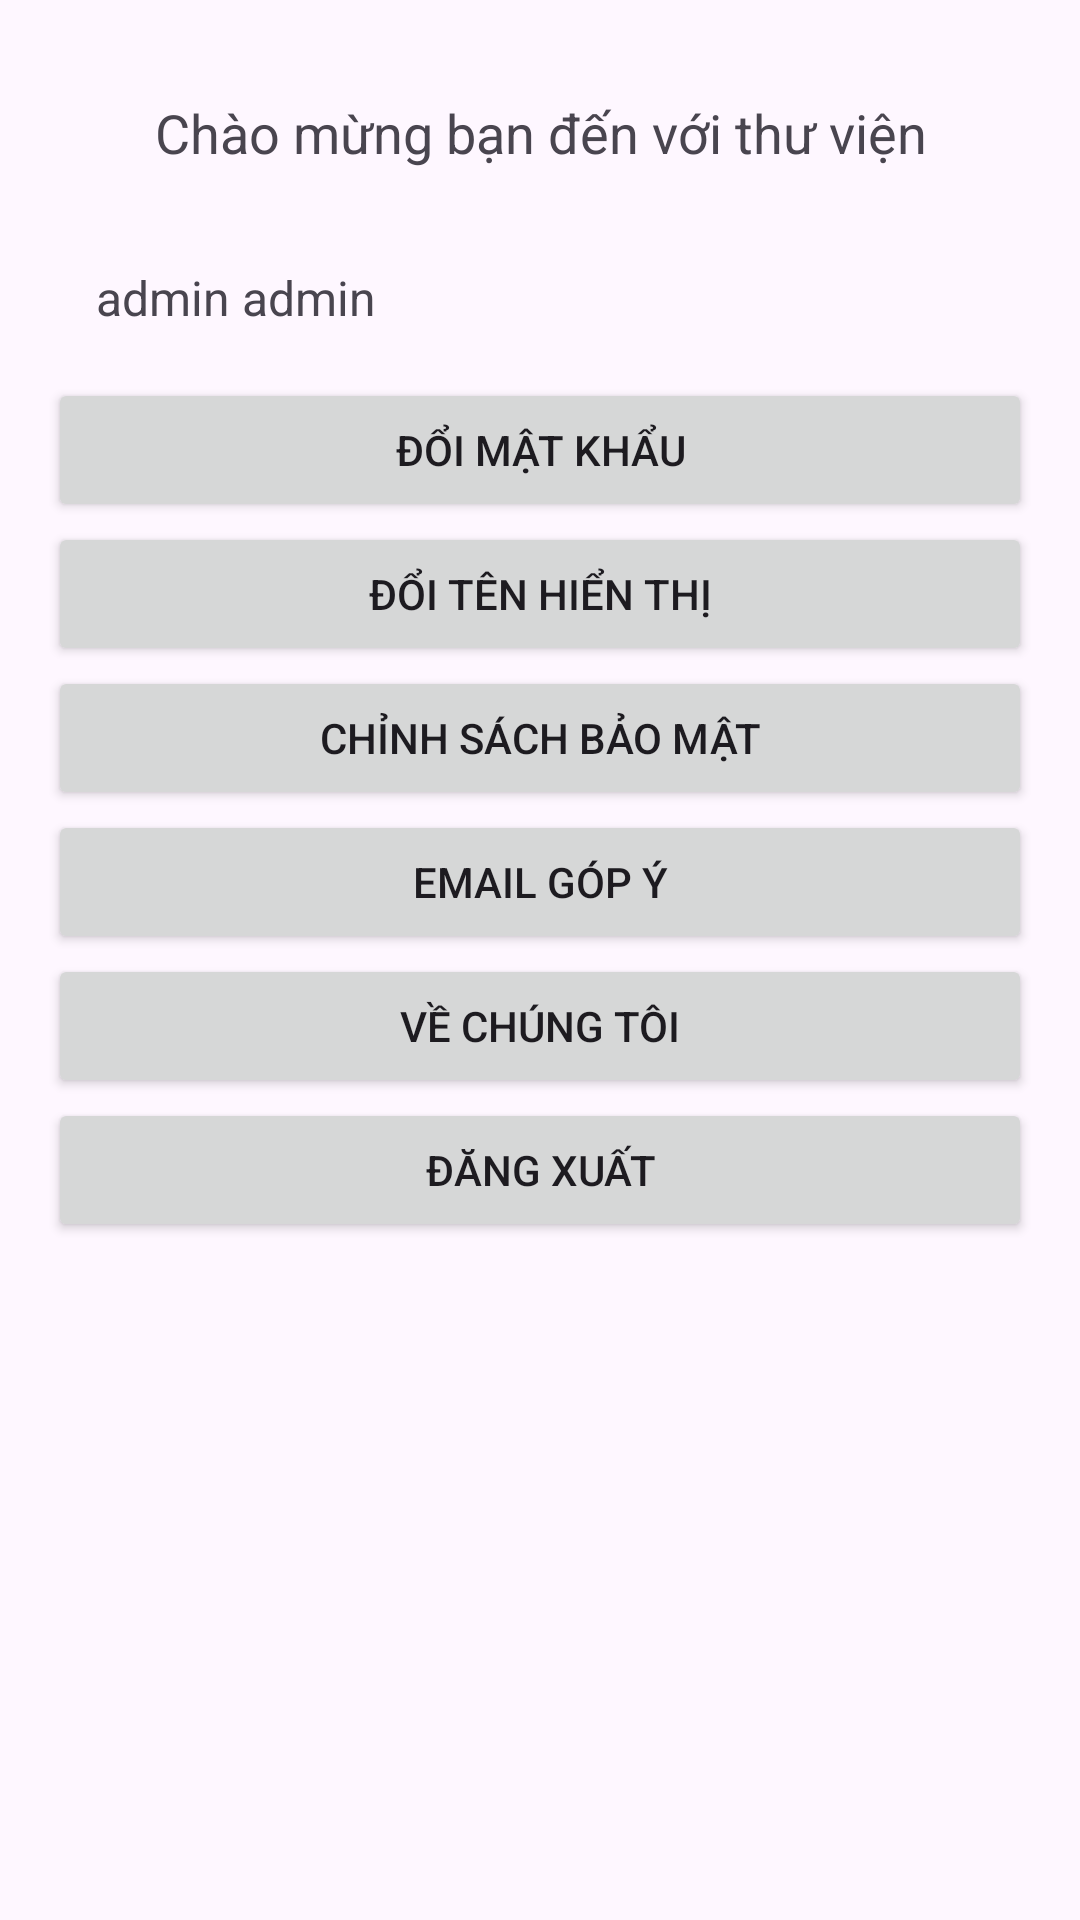

Layout XML and referenced resources for this Android screen:
<!-- AndroidManifest.xml: application theme Theme.NovaIT -->
<!-- res/layout/fragment_profile.xml -->
<?xml version="1.0" encoding="utf-8"?>
<LinearLayout xmlns:android="http://schemas.android.com/apk/res/android"
    android:layout_width="match_parent"
    android:layout_height="match_parent"
    xmlns:tools="http://schemas.android.com/tools"
    android:orientation="vertical"
    android:padding="16dp">

    <TextView
        android:id="@+id/welcomeTextView"
        android:layout_width="match_parent"
        android:layout_height="wrap_content"
        android:text="Chào mừng bạn đến với thư viện"
        android:textSize="18sp"
        android:padding="16dp"
        android:textAlignment="center"/>

    <TextView
        android:id="@+id/usernameTextView"
        android:layout_width="match_parent"
        android:layout_height="wrap_content"
        android:text="admin admin"
        android:textSize="16sp"
        android:padding="16dp"/>

    <Button
        android:id="@+id/changePasswordButton"
        android:layout_width="match_parent"
        android:layout_height="wrap_content"
        android:text="Đổi mật khẩu"/>

    <Button
        android:id="@+id/changeUsernameButton"
        android:layout_width="match_parent"
        android:layout_height="wrap_content"
        android:text="Đổi tên hiển thị"/>

    <Button
        android:id="@+id/changeSecurityButton"
        android:layout_width="match_parent"
        android:layout_height="wrap_content"
        android:text="Chỉnh sách bảo mật"/>

    <Button
        android:id="@+id/emailFeedbackButton"
        android:layout_width="match_parent"
        android:layout_height="wrap_content"
        android:text="Email góp ý"/>

    <Button
        android:id="@+id/aboutUsButton"
        android:layout_width="match_parent"
        android:layout_height="wrap_content"
        android:text="Về chúng tôi"/>

    
    <LinearLayout
        android:id="@+id/libraryManagementLayout"
        android:layout_width="match_parent"
        android:layout_height="wrap_content"
        android:orientation="vertical"
        android:visibility="gone">

        <Button
            android:id="@+id/manageBooksButton"
            android:layout_width="match_parent"
            android:layout_height="wrap_content"
            android:text="Quản Lý Truyện"/>

        <Button
            android:id="@+id/manageCategoriesButton"
            android:layout_width="match_parent"
            android:layout_height="wrap_content"
            android:text="Quản Lý Thể Loại Truyện"/>

        <Button
            android:id="@+id/manageUsersButton"
            android:layout_width="match_parent"
            android:layout_height="wrap_content"
            android:text="Quản Lý Người dùng"/>

        <Button
            android:id="@+id/manageCommentButton"
            android:layout_width="match_parent"
            android:layout_height="wrap_content"
            android:text="Quản Lý Bình luận"/>

        <Button
            android:id="@+id/manageStatisticsButton"
            android:layout_width="match_parent"
            android:layout_height="wrap_content"
            android:text="Thống kê App"/>

    </LinearLayout>
    <Button
        android:id="@+id/signOutButton"
        android:layout_width="match_parent"
        android:layout_height="wrap_content"
        android:text="Đăng xuất" />
</LinearLayout>
<!-- resources referenced by this layout -->
<resources>
  <style name="Theme.NovaIT" parent="android:Theme.Material.Light.NoActionBar" />
</resources>
